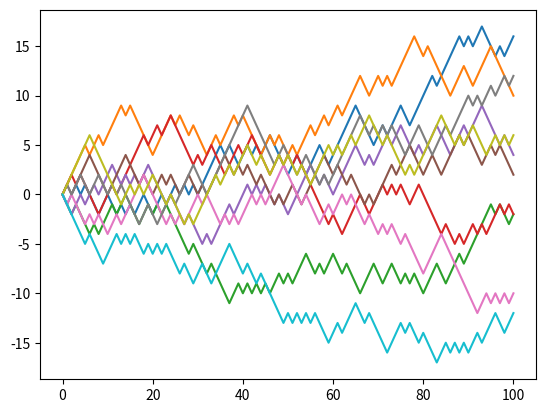

Generate this figure with matplotlib:
from matplotlib import pyplot
import random

NUM_STEPS = 100
NUM_TRIALS = 10

trials = []
for _ in range(NUM_TRIALS):
    trials.append([0])
    cur_position = 0
    for _ in range(NUM_STEPS):
        if random.randint(0, 1) == 0:
            cur_position -= 1
        else:
            cur_position += 1

        trials[-1].append(cur_position)

for i in range(len(trials)):
    pyplot.plot(trials[i])
pyplot.show()
